Labelled photos from "corn_leaf_diseases", an image-classification folder in Zekken23/Dataset-skripsi-corn-disease. The possible labels are: common rust, corn leaf blight, gray leaf spot, insects damage.

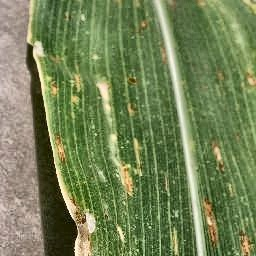
Label: gray leaf spot

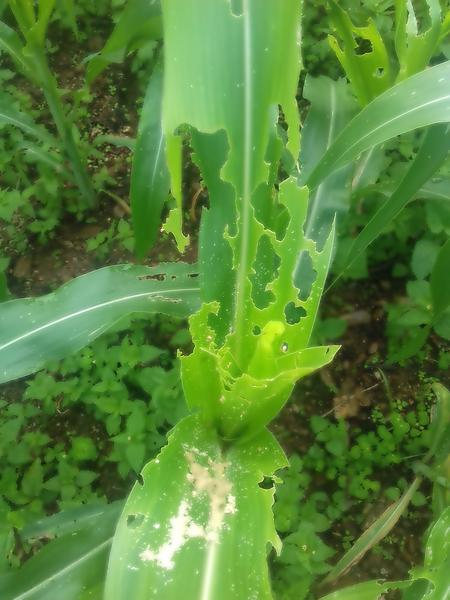
Label: insects damage

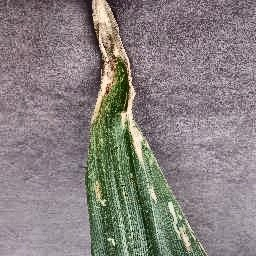
Label: corn leaf blight

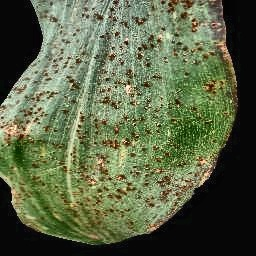
Label: common rust

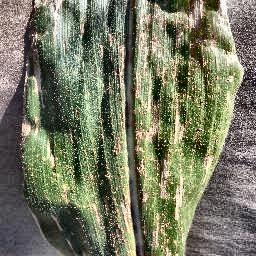
Label: gray leaf spot

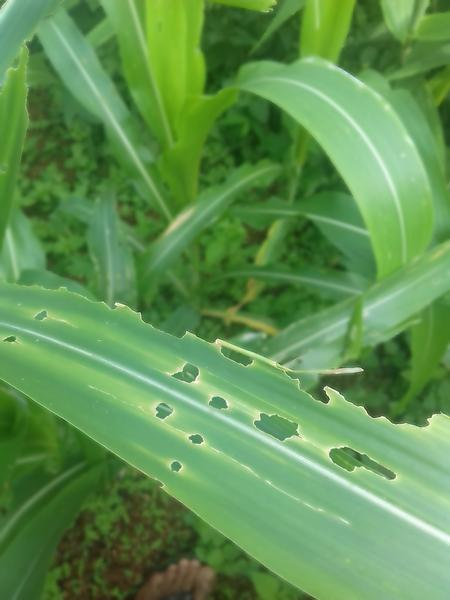
Label: insects damage
